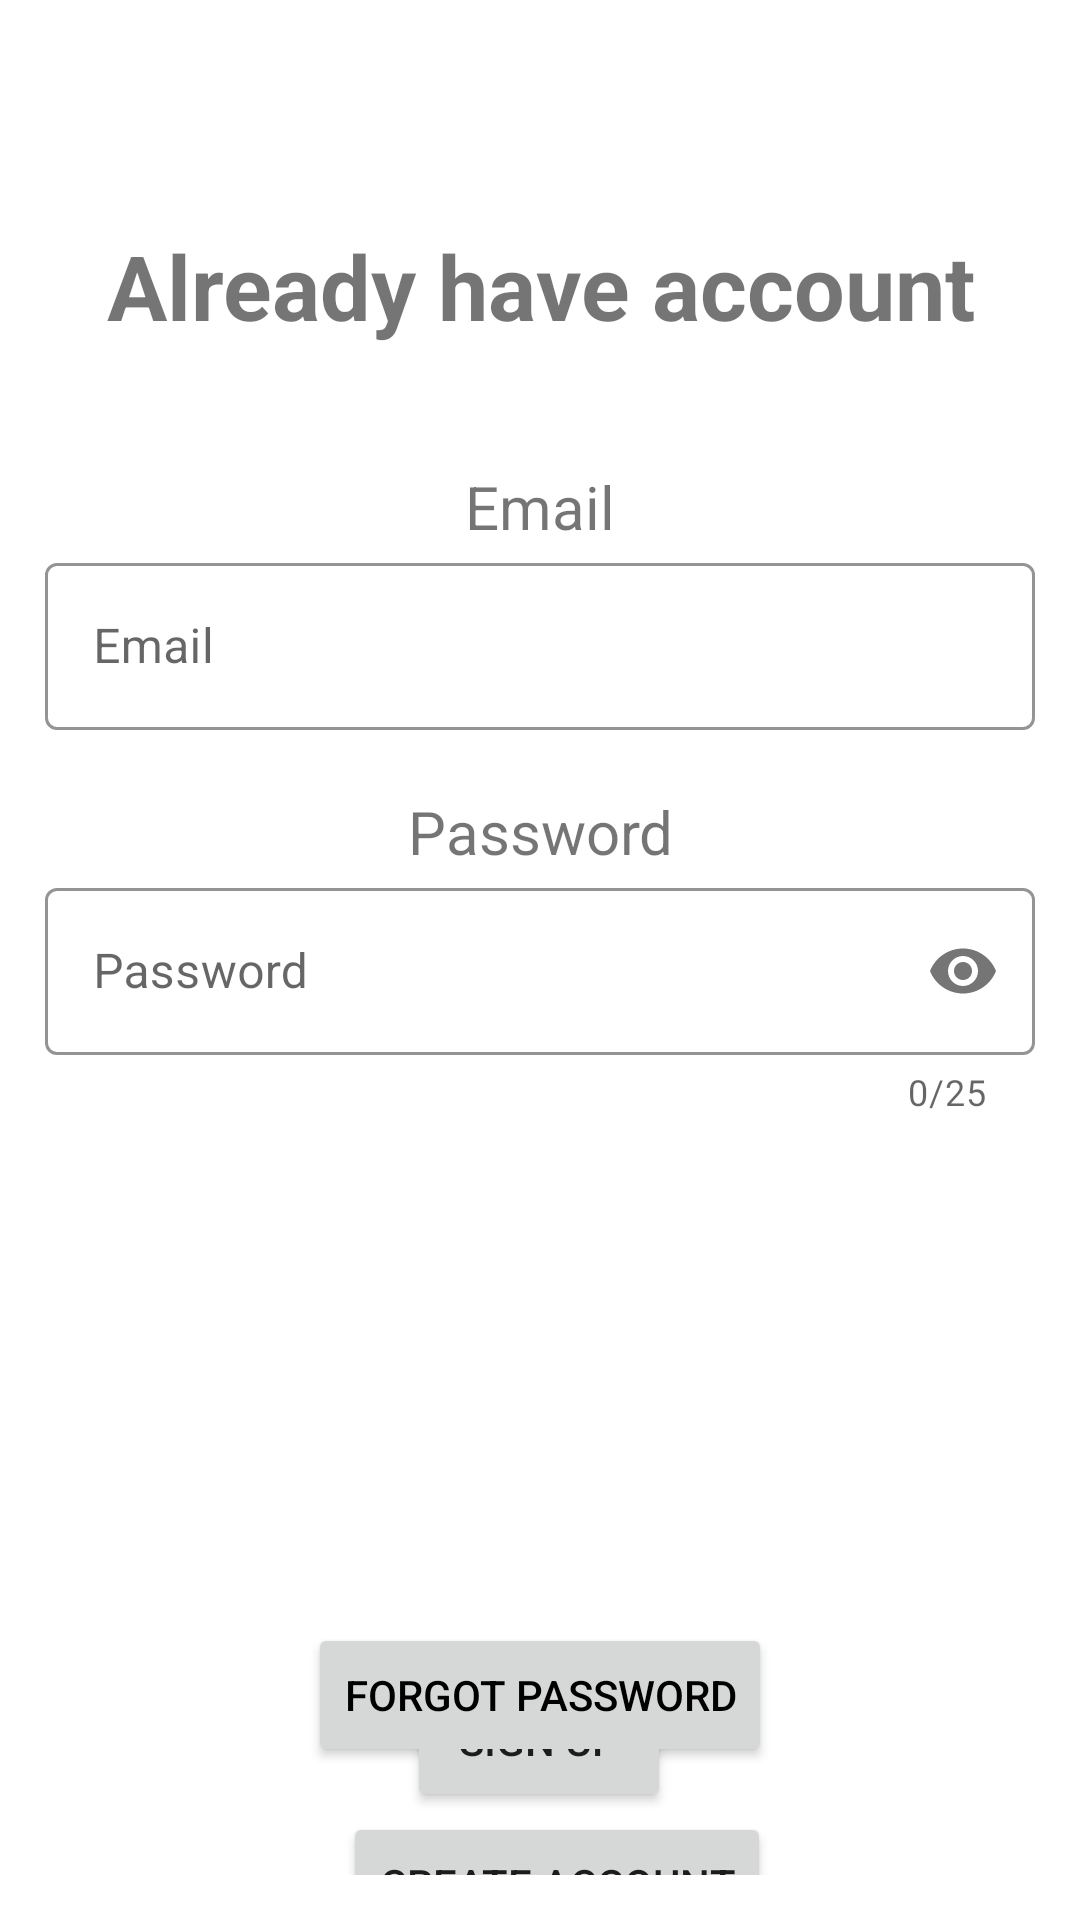

The Android layout XML behind this screen, and the referenced resources:
<!-- AndroidManifest.xml: application theme Theme.FirebaseUserRegistration -->
<!-- res/layout/activity_login.xml -->
<?xml version="1.0" encoding="utf-8"?>
<androidx.constraintlayout.widget.ConstraintLayout xmlns:android="http://schemas.android.com/apk/res/android"
    xmlns:app="http://schemas.android.com/apk/res-auto"
    xmlns:tools="http://schemas.android.com/tools"
    android:layout_width="match_parent"
    android:layout_height="match_parent"
    android:padding="15dp"
    tools:context=".LoginActivity">

    <Button
        android:id="@+id/signup"
        android:layout_width="wrap_content"
        android:layout_height="wrap_content"
        android:layout_marginTop="184dp"
        android:text="sign up"
        app:layout_constraintEnd_toEndOf="parent"
        app:layout_constraintHorizontal_bias="0.498"
        app:layout_constraintStart_toStartOf="parent"
        app:layout_constraintTop_toBottomOf="@+id/linearLayout" />
    <Button
        android:id="@+id/forgetPassword"
        android:layout_width="wrap_content"
        android:layout_height="wrap_content"
        android:layout_marginBottom="36dp"

        android:elevation="0dp"
        android:text="forgot password"
        android:textColor="@android:color/black"
        app:layout_constraintBottom_toBottomOf="parent"
        app:layout_constraintEnd_toEndOf="parent"
        app:layout_constraintStart_toStartOf="parent" />

    <Button
        android:id="@+id/create_account"
        android:layout_width="wrap_content"
        android:layout_height="wrap_content"
        android:text="Create account"
        app:layout_constraintEnd_toEndOf="@+id/signup"
        app:layout_constraintHorizontal_bias="0.393"
        app:layout_constraintStart_toStartOf="@+id/signup"
        app:layout_constraintTop_toBottomOf="@+id/signup" />
    <ProgressBar
        android:id="@+id/progressBarLogin"
        android:layout_width="wrap_content"
        android:layout_height="wrap_content"
        android:layout_marginTop="88dp"
        android:visibility="invisible"
        app:layout_constraintEnd_toEndOf="parent"
        app:layout_constraintHorizontal_bias="0.498"
        app:layout_constraintStart_toStartOf="parent"
        app:layout_constraintTop_toBottomOf="@+id/linearLayout" />
    <TextView
        android:id="@+id/textView2"
        android:layout_width="match_parent"
        android:layout_height="wrap_content"
        android:layout_marginTop="60dp"
        android:gravity="center_horizontal"
        android:text="Already have account"
        android:textSize="30dp"
        android:textStyle="bold"
        app:layout_constraintEnd_toEndOf="parent"
        app:layout_constraintHorizontal_bias="0.0"
        app:layout_constraintStart_toStartOf="parent"
        app:layout_constraintTop_toTopOf="parent" />

    <LinearLayout
        android:id="@+id/linearLayout"
        android:layout_width="match_parent"
        android:layout_height="wrap_content"
        android:layout_marginTop="30dp"
        android:orientation="vertical"
        app:layout_constraintEnd_toEndOf="parent"
        app:layout_constraintStart_toStartOf="parent"
        app:layout_constraintTop_toBottomOf="@+id/textView2">

        <TextView
            android:layout_width="match_parent"
            android:layout_height="wrap_content"
            android:layout_marginTop="10dp"
            android:gravity="center_horizontal"
            android:text="Email"
            android:textSize="20dp" />

        <com.google.android.material.textfield.TextInputLayout
            android:id="@+id/email"
            style="@style/Widget.MaterialComponents.TextInputLayout.OutlinedBox"
            android:layout_width="match_parent"
            android:layout_height="wrap_content"
            android:hint="Email"
            app:boxStrokeColor="#304FFE"
            app:boxStrokeErrorColor="#D50000"
            app:endIconMode="clear_text"
            app:errorEnabled="true"
            app:helperTextEnabled="true"
            app:helperTextTextColor="#304FFE">

            <com.google.android.material.textfield.TextInputEditText
                android:layout_width="match_parent"
                android:layout_height="wrap_content"
                android:inputType="textEmailAddress" />

        </com.google.android.material.textfield.TextInputLayout>

        <TextView
            android:layout_width="match_parent"
            android:layout_height="wrap_content"
            android:gravity="center_horizontal"
            android:text="Password"
            android:textSize="20dp" />

        <com.google.android.material.textfield.TextInputLayout
            android:id="@+id/password"
            style="@style/Widget.MaterialComponents.TextInputLayout.OutlinedBox"
            android:layout_width="match_parent"
            android:layout_height="wrap_content"
            android:hint="Password"
            app:boxStrokeColor="#304FFE"
            app:boxStrokeErrorColor="#D50000"
            app:counterEnabled="true"
            app:counterMaxLength="25"
            app:errorEnabled="true"
            app:helperTextEnabled="true"
            app:helperTextTextColor="#304FFE"
            app:passwordToggleEnabled="true">

            <com.google.android.material.textfield.TextInputEditText
                android:layout_width="match_parent"
                android:layout_height="wrap_content"
                android:inputType="textPassword" />
        </com.google.android.material.textfield.TextInputLayout>
    </LinearLayout>

</androidx.constraintlayout.widget.ConstraintLayout>
<!-- resources referenced by this layout -->
<resources>
  <style name="Theme.FirebaseUserRegistration" parent="Theme.MaterialComponents.Light.NoActionBar">
          
          <item name="colorPrimary">@color/purple_500</item>
          <item name="colorPrimaryVariant">@color/purple_700</item>
          <item name="colorOnPrimary">@color/white</item>
          
          <item name="colorSecondary">@color/teal_200</item>
          <item name="colorSecondaryVariant">@color/teal_700</item>
          <item name="colorOnSecondary">@color/black</item>
          
          <item name="android:statusBarColor" tools:targetApi="l">?attr/colorPrimaryVariant</item>
          
      </style>
  <!-- not gathered from this repository: default colours our renderer supplied (Android Studio template values) -->
  <color name="purple_500">#FF6200EE</color>
  <color name="purple_700">#FF3700B3</color>
  <color name="teal_200">#FF03DAC5</color>
  <color name="teal_700">#FF018786</color>
  <color name="black">#FF000000</color>
  <color name="white">#FFFFFFFF</color>
</resources>
